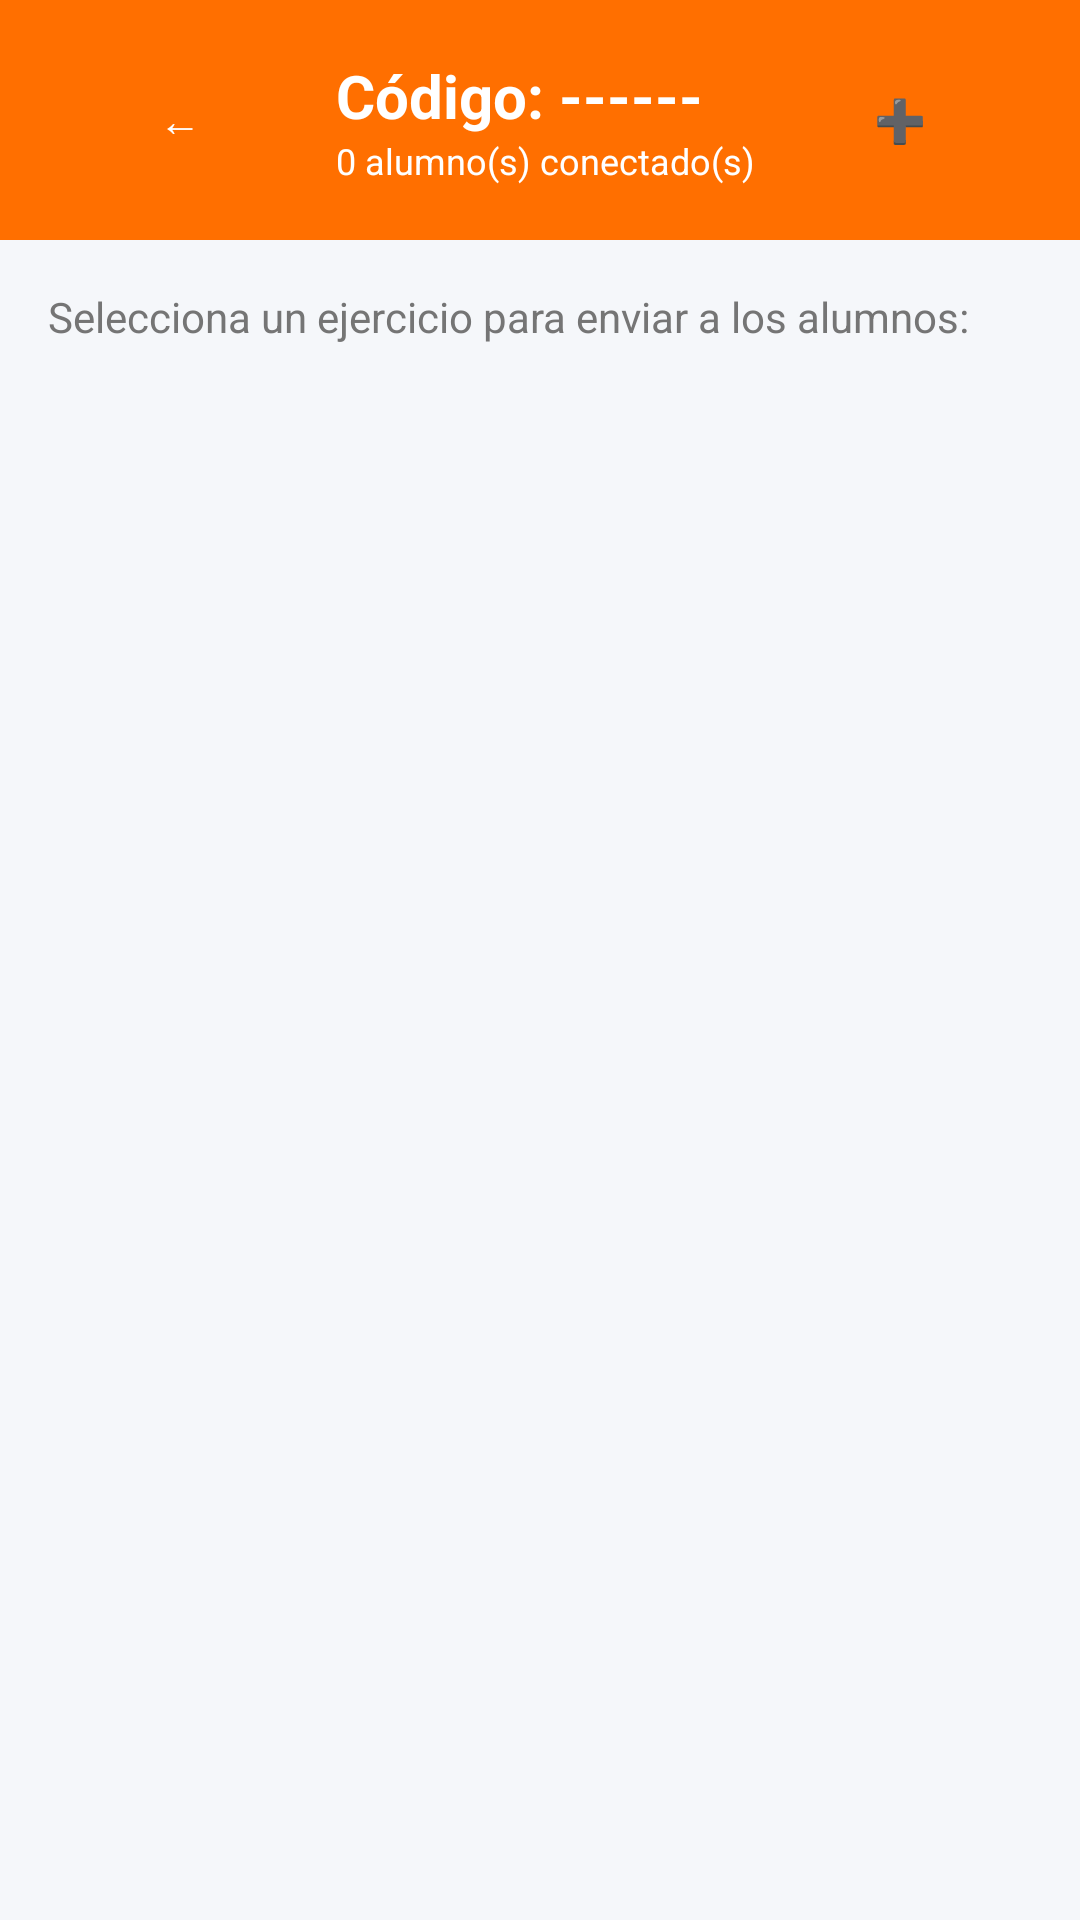

Layout XML and referenced resources for this Android screen:
<!-- AndroidManifest.xml: application theme Theme.EcuAprendeJugando -->
<!-- res/layout/activity_room_admin.xml -->
<?xml version="1.0" encoding="utf-8"?>
<LinearLayout xmlns:android="http://schemas.android.com/apk/res/android"
    android:layout_width="match_parent"
    android:layout_height="match_parent"
    android:orientation="vertical"
    android:background="@color/background">

    <LinearLayout
        android:layout_width="match_parent"
        android:layout_height="wrap_content"
        android:orientation="horizontal"
        android:gravity="center_vertical"
        android:padding="@dimen/spacing_md"
        android:background="@color/accent">

        <Button
            android:id="@+id/btn_back"
            android:layout_width="wrap_content"
            android:layout_height="wrap_content"
            android:text="←"
            android:textColor="@color/white"
            android:background="?attr/selectableItemBackgroundBorderless"/>

        <LinearLayout
            android:layout_width="0dp"
            android:layout_height="wrap_content"
            android:layout_weight="1"
            android:orientation="vertical"
            android:layout_marginStart="@dimen/spacing_sm">

            <TextView
                android:id="@+id/tv_room_code"
                android:layout_width="wrap_content"
                android:layout_height="wrap_content"
                android:text="Código: ------"
                android:textSize="@dimen/text_xl"
                android:textStyle="bold"
                android:textColor="@color/white"/>

            <TextView
                android:id="@+id/tv_students_count"
                android:layout_width="wrap_content"
                android:layout_height="wrap_content"
                android:text="0 alumno(s) conectado(s)"
                android:textSize="@dimen/text_sm"
                android:textColor="@color/white"/>

        </LinearLayout>

        <Button
            android:id="@+id/btn_simulate_join"
            android:layout_width="wrap_content"
            android:layout_height="wrap_content"
            android:text="➕"
            android:textColor="@color/white"
            android:background="?attr/selectableItemBackgroundBorderless"/>

    </LinearLayout>

    <TextView
        android:layout_width="wrap_content"
        android:layout_height="wrap_content"
        android:text="Selecciona un ejercicio para enviar a los alumnos:"
        android:textSize="@dimen/text_md"
        android:textColor="@color/text_secondary"
        android:padding="@dimen/spacing_md"/>

    <androidx.recyclerview.widget.RecyclerView
        android:id="@+id/rv_exercises"
        android:layout_width="match_parent"
        android:layout_height="match_parent"
        android:padding="@dimen/spacing_sm"
        android:clipToPadding="false"/>

</LinearLayout>
<!-- resources referenced by this layout -->
<resources>
  <color name="accent">#FF6F00</color>
  <color name="background">#F5F7FA</color>
  <color name="text_secondary">#757575</color>
  <color name="white">#FFFFFF</color>
  <dimen name="spacing_md">16dp</dimen>
  <dimen name="spacing_sm">8dp</dimen>
  <dimen name="text_md">14sp</dimen>
  <dimen name="text_sm">12sp</dimen>
  <dimen name="text_xl">20sp</dimen>
  <style name="Theme.EcuAprendeJugando" parent="Theme.MaterialComponents.DayNight.DarkActionBar">
          <item name="colorPrimary">@color/primary</item>
          <item name="colorPrimaryDark">@color/primary_dark</item>
          <item name="colorAccent">@color/accent</item>
          <item name="android:colorBackground">@color/background</item>
          <item name="colorSurface">@color/surface</item>
          <item name="colorError">@color/error</item>
          <item name="android:windowBackground">@color/background</item>
          <item name="android:statusBarColor">@color/primary_dark</item>
      </style>
  <color name="primary">#1565C0</color>
  <color name="primary_dark">#0D47A1</color>
  <color name="surface">#FFFFFF</color>
  <color name="error">#D32F2F</color>
</resources>
